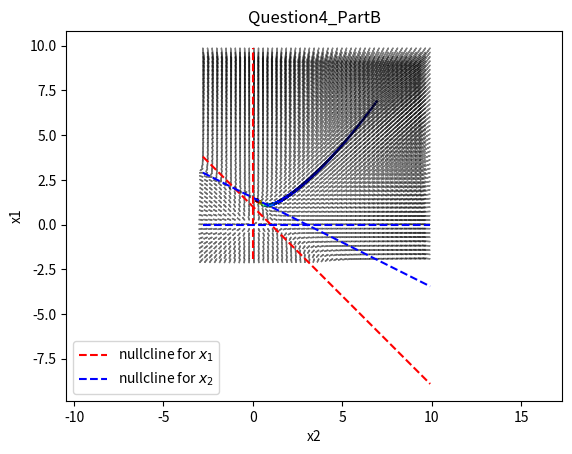

Generate this figure with matplotlib:
import numpy as np
import matplotlib.pyplot as plt



def update_var(var, var_dot, dt=0.001):
    var = var +  var_dot*dt
    return var


def update_var_dot(var):
    var = var.reshape(-1,1)
    x1 = var[0,0]
    x2 = var[1,0]
    var_dot[0,0] = x1 - x1**2 - x1*x2
    var_dot[1,0] = 3*x2 - x1*x2 - 2*x2**2
    return var_dot


def plotter(var_list):
    color = np.array([i for i in range(len(var_list[:,1]))])
    color = color[::1]
    plt.scatter(var_list[:,0], var_list[:,1], c=color, s=1, cmap='jet')


def nullcline_plotter():
    x1 = np.linspace(var0_lim[0], var0_lim[1], 10)
    x2 = 1 - x1
    xx2 = 0.5*(3-x1)
    plt.plot(x1,x2, 'r--')
    plt.plot(x1,xx2, 'b--')
    plt.plot( [0, 0], [var1_lim[0], var1_lim[1]], 'r--', label='nullcline for $x_1$')
    plt.plot( [var0_lim[0], var0_lim[1]], [0, 0], 'b--', label='nullcline for $x_2$')
    plt.legend()

    plt.xlabel('x2')
    plt.ylabel('x1')
    plt.title('Question4_PartB')


def arrow_plotter():
    var_dot_list = []
    x_range = np.linspace(var0_lim[0], var0_lim[1], 50)
    y_range = np.linspace(var1_lim[0], var1_lim[1], 50)
    scale= 300
    for x_ in x_range:
        for y_ in y_range:
            var = np.array([[x_, y_]]).T
            var_dot = update_var_dot(var)
            #var_dot_list.append(var_dot.T[0])

            plt.arrow(x_, y_, var_dot.T[0][0]/scale, var_dot.T[0][1]/scale,head_length=0.2,  head_width=0.03, color='k',
            alpha = 0.5)





#set your initial values for the variables
var = np.array([[7,7]]).T
var_dot = np.array([[0,0]],dtype=float).T
# specidy how ling you want to keep tracking the variables
t_total = 3
# Leave these parameters default
dt = 0.001
var_list = []


for i in range(int(t_total/dt)):
    var_dot = update_var_dot(var)
    var = update_var(var, var_dot, dt)
    var_list.append(var[:,0])


var_list = np.array(var_list)
shift = 3
var0_lim = (np.min(var_list[:,0])-shift, np.max(var_list[:,0])+shift)
var1_lim = (np.min(var_list[:,1])-shift, np.max(var_list[:,1])+shift)

plotter(var_list)
arrow_plotter()
nullcline_plotter()
plt.xlim([var0_lim[0], var0_lim[1]])
plt.ylim([var1_lim[0], var1_lim[1]])
plt.show()
plt.axis('equal')
